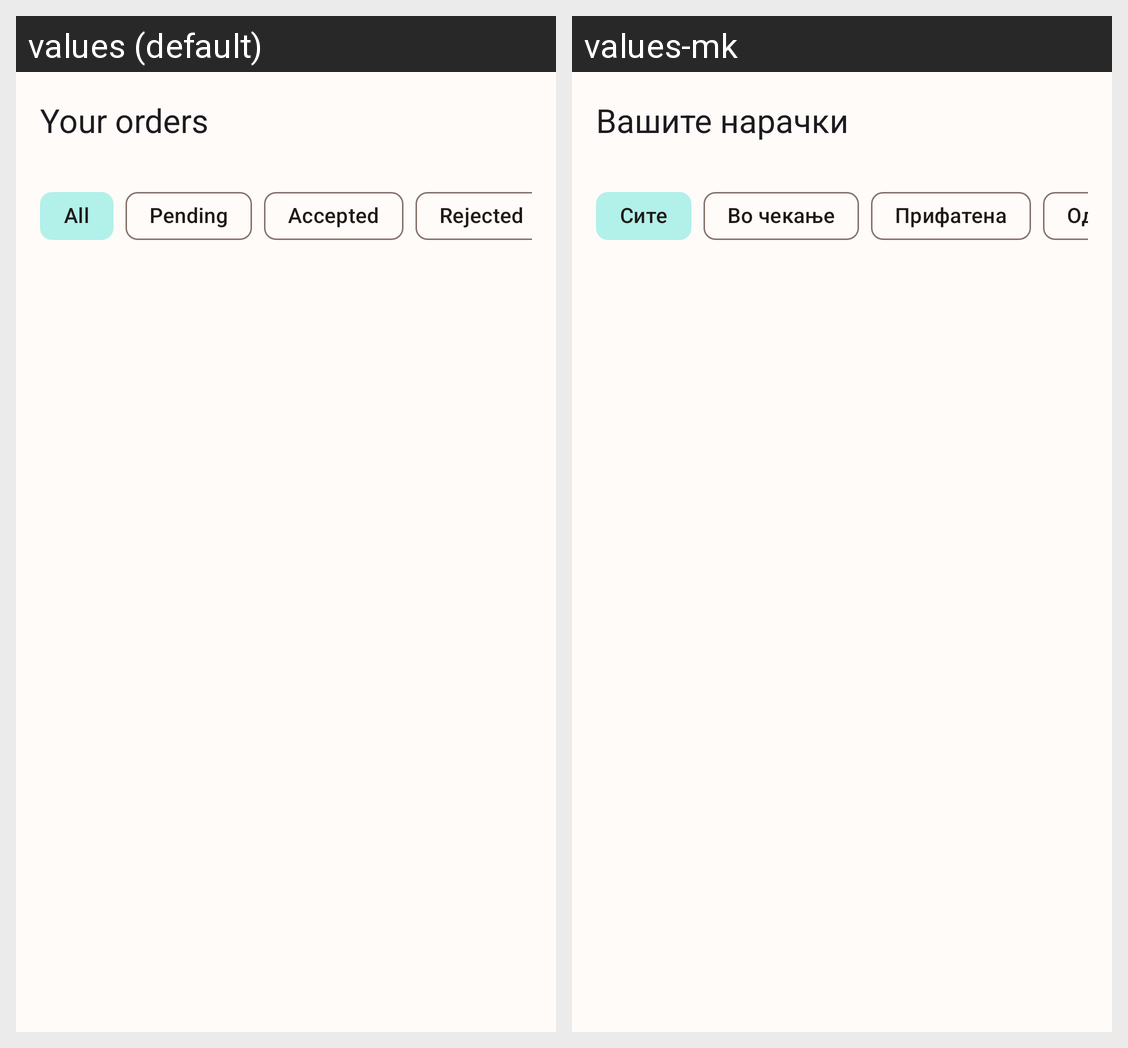

The Android screen above is rendered under two locales of the same app. Produce the string resources it draws, with the default and per-locale values.
Android screen res/layout/fragment_orders.xml rendered under 2 locales, left to right: values (default), values-mk. Device: Nexus 5 (rendered at 1080×1920; each locale shown at half size, 540×960, under a caption strip naming it); theme Theme.QRMenuClient.
Strings drawn on this screen, with the default value and each locale's value (text and hints the layout hard-codes, and strings that could not be matched under every locale, appear in the picture but are not listed):

orders_title
  values: Your orders
  values-mk: Вашите нарачки

filter_all
  values: All
  values-mk: Сите

status_pending
  values: Pending
  values-mk: Во чекање

status_accepted
  values: Accepted
  values-mk: Прифатена

status_rejected
  values: Rejected
  values-mk: Одбиена
